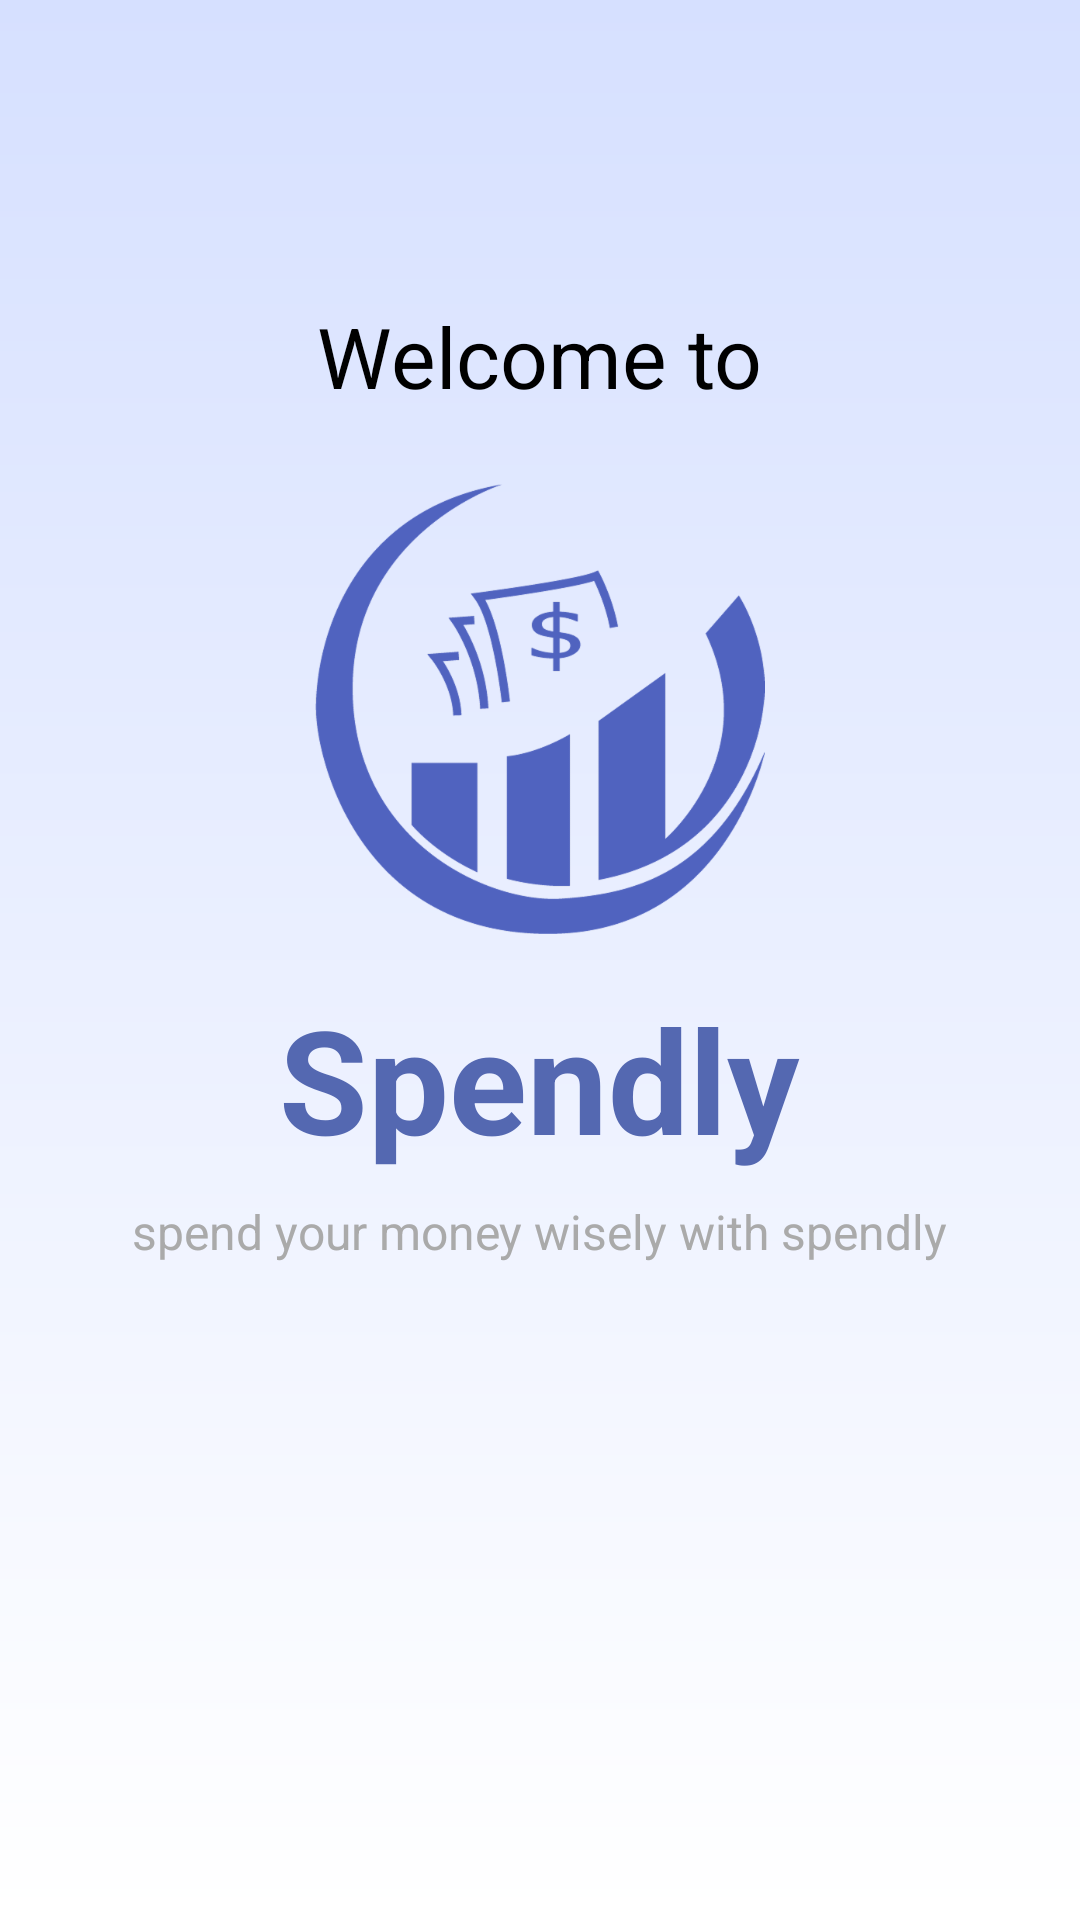

The Android layout XML behind this screen, and the referenced resources:
<!-- AndroidManifest.xml: application theme Theme.Spendly -->
<!-- res/layout/activity_onboarding_1.xml -->
<LinearLayout xmlns:android="http://schemas.android.com/apk/res/android"
    xmlns:tools="http://schemas.android.com/tools"
    android:layout_width="match_parent"
    android:layout_height="match_parent"
    android:orientation="vertical"
    android:gravity="center_horizontal"
    android:background="@drawable/gradient_background"> 

    <TextView
        android:id="@+id/tv_welcome"
        android:layout_width="wrap_content"
        android:layout_height="wrap_content"
        android:text="Welcome to"
        android:textColor="@android:color/black"
        android:textSize="28sp"
        android:layout_marginTop="100dp" />

    <ImageView
        android:id="@+id/iv_splash_logo"
        android:layout_width="150dp"
        android:layout_height="150dp"
        android:src="@drawable/ic_spendly_2"
        android:contentDescription="Spendly App Logo"
        android:layout_marginTop="24dp"
        android:layout_marginBottom="16dp"/>

    <TextView
        android:id="@+id/tv_splash_app_name"
        android:layout_width="wrap_content"
        android:layout_height="wrap_content"
        android:text="Spendly"
        android:textColor="#5468B1"
        android:textSize="48sp"
        android:textStyle="bold" />

    <TextView
        android:id="@+id/tv_splash_tagline"
        android:layout_width="wrap_content"
        android:layout_height="wrap_content"
        android:text="spend your money wisely with spendly"
        android:textColor="@android:color/darker_gray"
        android:textSize="16sp"
        android:layout_marginTop="8dp" />


</LinearLayout>
<!-- resources referenced by this layout -->
<resources>
  <!-- drawable gradient_background (drawable) -->
  <?xml version="1.0" encoding="utf-8"?>
  <shape xmlns:android="http://schemas.android.com/apk/res/android"
      android:shape="rectangle">
      <gradient
          android:type="linear"
          android:angle="90"
          android:startColor="#FFFFFF"
          android:endColor="#D6E0FF" /> 
  </shape>
  <!-- drawable ic_spendly_2: png bitmap (drawable, 55066 bytes) -->
  <style name="Theme.Spendly" parent="Base.Theme.Spendly" />
  <style name="Base.Theme.Spendly" parent="Theme.Material3.DayNight.NoActionBar">
          <item name="colorPrimary">@color/colorPrimary</item>
          <item name="colorOnPrimary">@color/colorButtonText</item>
          <item name="android:colorBackground">@color/colorBackground</item>
          <item name="colorSurface">@color/colorCardBackground</item>
          <item name="colorOnSurface">@color/colorPrimaryText</item>
          <item name="colorSecondary">@color/colorAccent</item>
          <item name="colorOnSecondary">@color/colorButtonText</item>
      </style>
  <color name="colorPrimary">#4661E6</color>
  <color name="colorButtonText">#FFFFFF</color>
  <color name="colorBackground">#FFFFFF</color>
  <color name="colorCardBackground">#FFFFFF</color>
  <color name="colorPrimaryText">#222222</color>
  <color name="colorAccent">#4661E6</color>
</resources>
